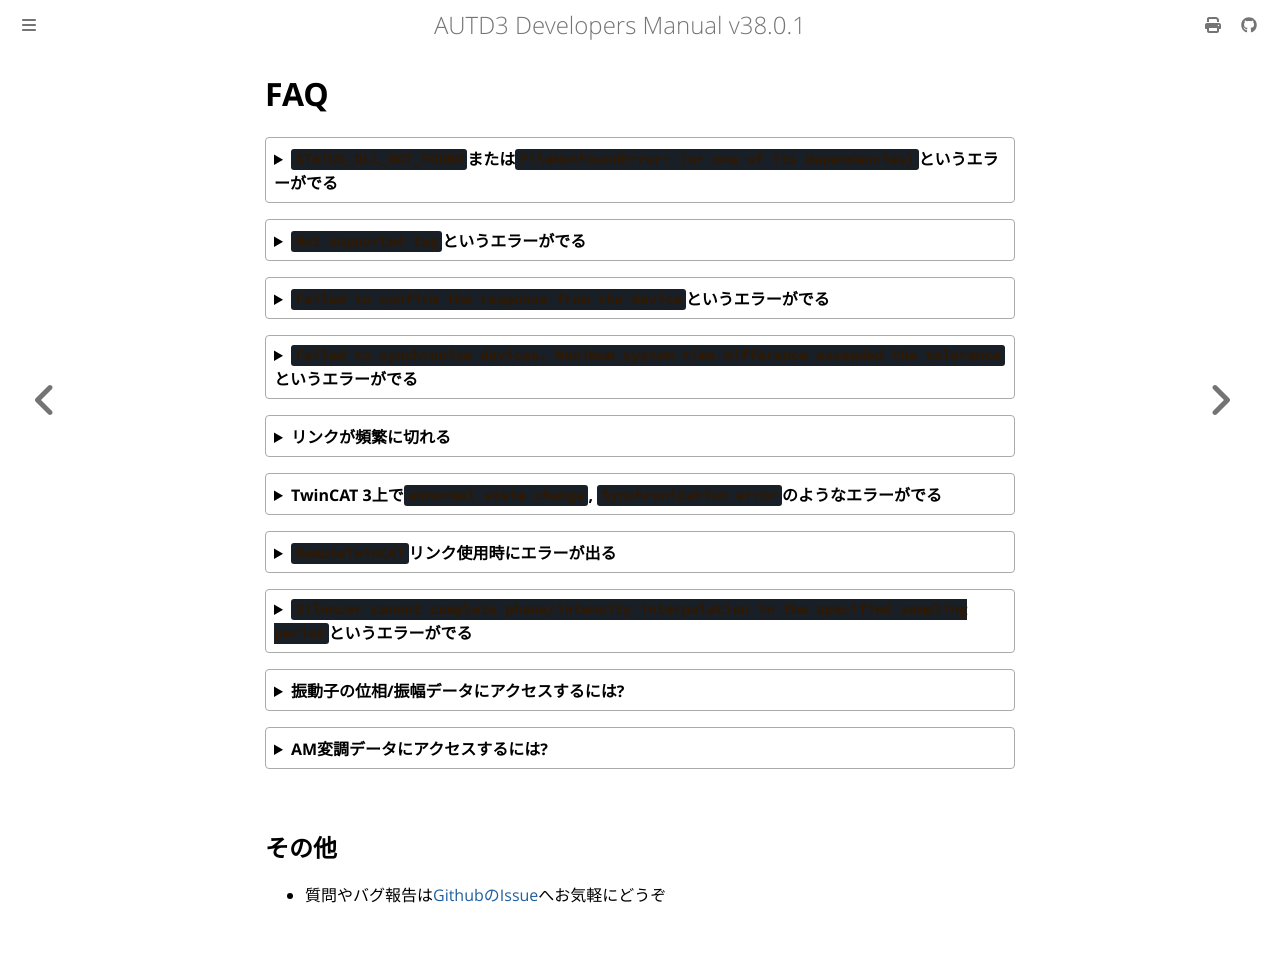

repository: shinolab/autd3-doc · page: jp/Users_Manual/FAQ/faq.html · generator: mdbook

# FAQ

<details><summary><code class="hljs">STATUS_DLL_NOT_FOUND</code>または<code class="hljs">FileNotFoundError: (or one of its dependencies)</code>というエラーがでる</summary>

- [npcap](https://nmap.org/npcap/)を「**WinPcap API compatible mode**」でインストールする

</details>

<details><summary><code class="hljs">Not supported tag</code>というエラーがでる</summary>

- [ファームウェアがサポートされていない](../release_notes.md)

</details>

<details><summary><code class="hljs">Failed to confirm the response from the device</code>というエラーがでる</summary>

- [デフォルトより長いTimeoutを指定する](../API/controller.md#sender)

</details>

<details><summary><code class="hljs">Failed to synchronize devices. Maximum system time difference exceeded the tolerance</code>というエラーがでる</summary>

- `sync_timeout`か`sync_tolerance`の値を増やす. ただし, 後者の変更は推奨されない.

</details>

<details><summary>リンクが頻繁に切れる</summary>

- 超音波の出力時にこれが頻発する場合は, 電力が足りているかを確認すること
   - デバイス一台で最大50W消費する

</details>

<details><summary>TwinCAT 3上で<code class="hljs">abnormal state change</code>, <code class="hljs">Synchronization error</code>のようなエラーがでる</summary>

- `Sync0 cycle`と`Send task cycle`の値を増やし, TwinCAT 3を再起動する

</details>

<details><summary><code class="hljs">RemoteTwinCAT</code>リンク使用時にエラーが出る</summary>

- ファイアウォールでブロックされている可能性があるため, ファイアウォールを切るか, TCP/UDPの48898番ポートを開ける.
- クライアントPCのサーバー以外とのLANをすべて切断する.

</details>

<details><summary><code class="hljs">Silencer cannot complete phase/intensity interpolation in the specified sampling period</code>というエラーがでる</summary>

- [`Silencer`のこの条件](../API/silencer.md#fixed-completion-time-modeの注意点)を満たしていない. 以下のいずれかの方法で修正できる. (おすすめは上から順に)
  1. AM変調/STMのサンプリングレートをおとす
  1. 上記条件を満たすように[`Silencer`を弱める](../API/silencer.md#fixed-completion-time-mode), または, [`Silencer`を無効化する](../API/silencer.md#silencerの設定)
  1. [Fixed update rateモード](../API/silencer.md#fixed-update-rate-mode)を使用する
  1. [strict](../API/silencer.md#fixed-completion-time-modeの設定)を`false`にする

</details>

<details><summary>振動子の位相/振幅データにアクセスするには?</summary>

1. [`Controller::inspect`](../API/controller.md#inspect-rustのみ)を使用する.
1. 自分で所望の`Gain`を作成する. [Gainの自作](../advanced/custom_gain.md)を参照.

</details>

<details><summary>AM変調データにアクセスするには?</summary>

1. [`Controller::inspect`](../API/controller.md#inspect-rustのみ)を使用する.
1. 自分で所望の`Modulation`を作成する. [Modulationの自作](../advanced/custom_modulation.md)を参照.

</details>

## その他

- 質問やバグ報告は[GithubのIssue](https://github.com/shinolab/autd3/issues)へお気軽にどうぞ
